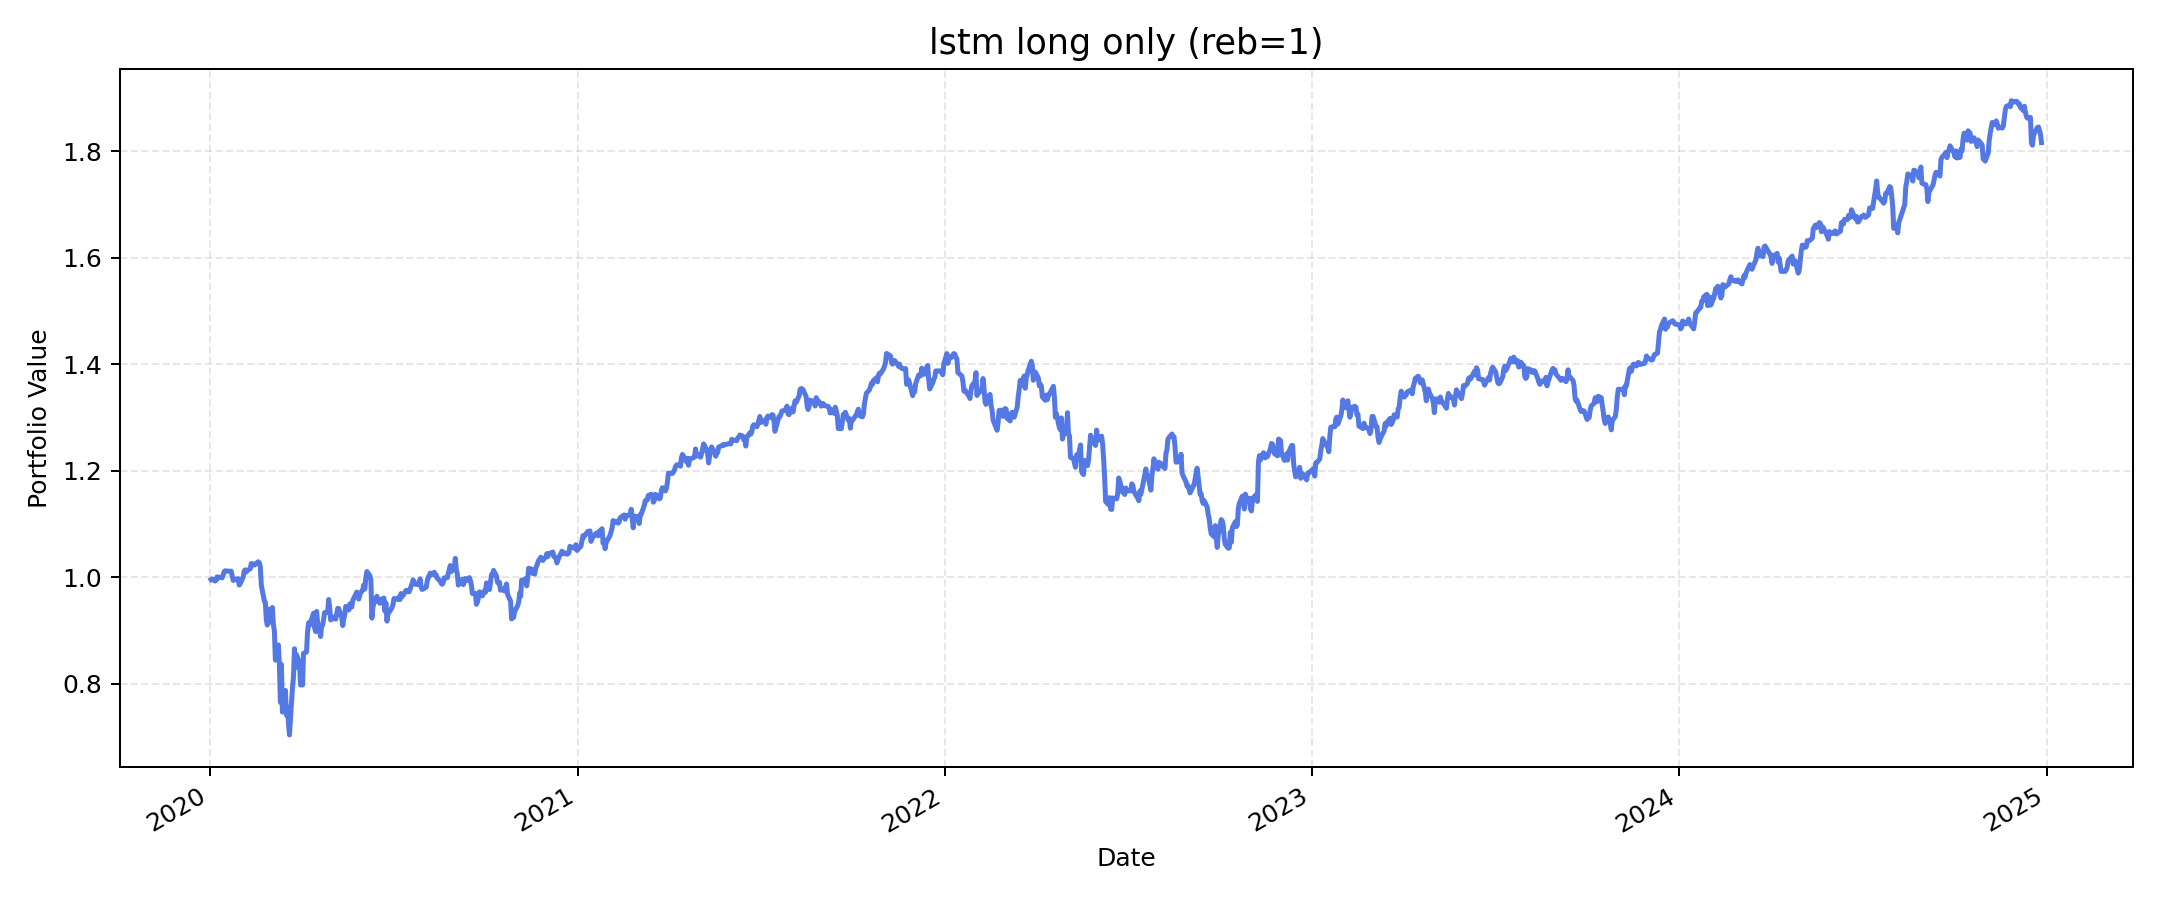

The data file committed next to this chart (first rows):
, value
2020-01-02, 0.9956
2020-01-03, 0.9969
2020-01-06, 0.9929
2020-01-07, 0.9945
2020-01-08, 1.001
2020-01-09, 0.9983
2020-01-10, 1
2020-01-13, 0.9988
2020-01-14, 1.004
2020-01-15, 1.01
2020-01-16, 1.012
2020-01-17, 1.012
2020-01-21, 1.011
2020-01-22, 1.011
2020-01-23, 1.003
2020-01-24, 0.994
2020-01-27, 0.9967
2020-01-28, 0.9953
2020-01-29, 0.9971
2020-01-30, 0.9853
2020-01-31, 0.9878
2020-02-03, 1
2020-02-04, 1.012
2020-02-05, 1.014
2020-02-06, 1.01
2020-02-07, 1.013
2020-02-10, 1.016
2020-02-11, 1.026
2020-02-12, 1.024
2020-02-13, 1.025
2020-02-14, 1.023
2020-02-18, 1.029
2020-02-19, 1.027
2020-02-20, 1.02
2020-02-21, 0.9854
2020-02-24, 0.9553
2020-02-25, 0.9527
2020-02-26, 0.92
2020-02-27, 0.9102
2020-02-28, 0.94
2020-03-02, 0.9153
2020-03-03, 0.9432
2020-03-04, 0.9114
2020-03-05, 0.9
2020-03-06, 0.8444
2020-03-09, 0.8729
2020-03-10, 0.8355
2020-03-11, 0.7651
2020-03-12, 0.8363
2020-03-13, 0.7469
2020-03-16, 0.7875
2020-03-17, 0.741
2020-03-18, 0.756
2020-03-19, 0.7276
2020-03-20, 0.704
2020-03-23, 0.7924
2020-03-24, 0.8124
2020-03-25, 0.8657
2020-03-26, 0.8306
2020-03-27, 0.8545
... 1,196 more rows
